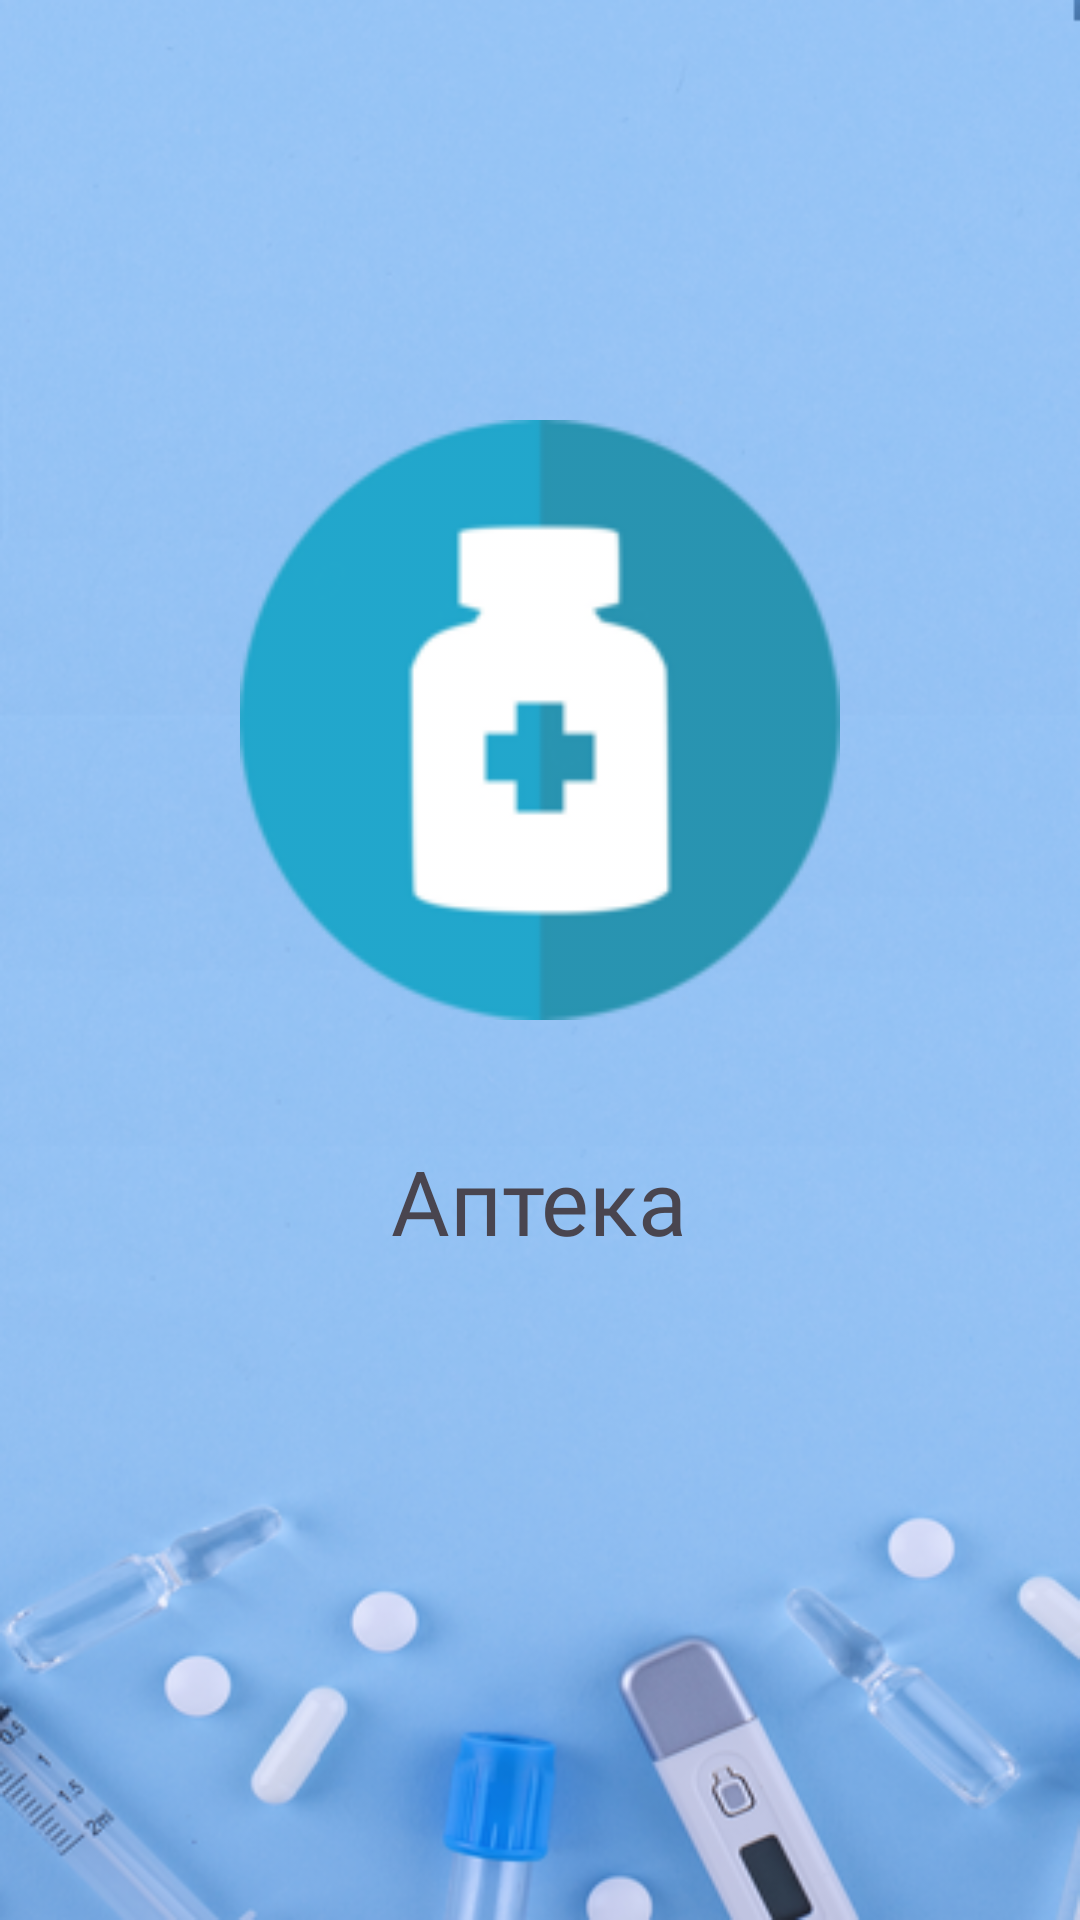

Android layout source for this screen:
<!-- AndroidManifest.xml: application theme Theme.Material3.Light -->
<!-- res/layout/activity_splash_screen.xml -->
<?xml version="1.0" encoding="utf-8"?>
<LinearLayout xmlns:android="http://schemas.android.com/apk/res/android"
    xmlns:app="http://schemas.android.com/apk/res-auto"
    xmlns:tools="http://schemas.android.com/tools"
    android:layout_width="match_parent"
    android:layout_height="match_parent"
    android:background="@drawable/new_background1"
    android:gravity="center_horizontal"
    android:orientation="vertical"
    tools:context=".activities.SplashScreen">

    <ImageView
        android:layout_width="200dp"
        android:layout_height="200dp"
        android:layout_marginTop="140dp"
        android:src="@drawable/logo2"
        android:importantForAccessibility="no" />

    <TextView
        android:layout_width="wrap_content"
        android:layout_height="wrap_content"
        android:layout_marginTop="40dp"
        android:fontFamily="@font/bebasneue_regular"
        android:paddingBottom="13dp"
        android:text="@string/app_name"
        android:textSize="30sp"
        android:textStyle="normal" />


</LinearLayout>
<!-- resources referenced by this layout -->
<resources>
  <!-- drawable logo2: png bitmap (drawable, 10904 bytes) -->
  <!-- drawable new_background1: png bitmap (drawable, 275786 bytes) -->
  <string name="app_name">Аптека</string>
</resources>
